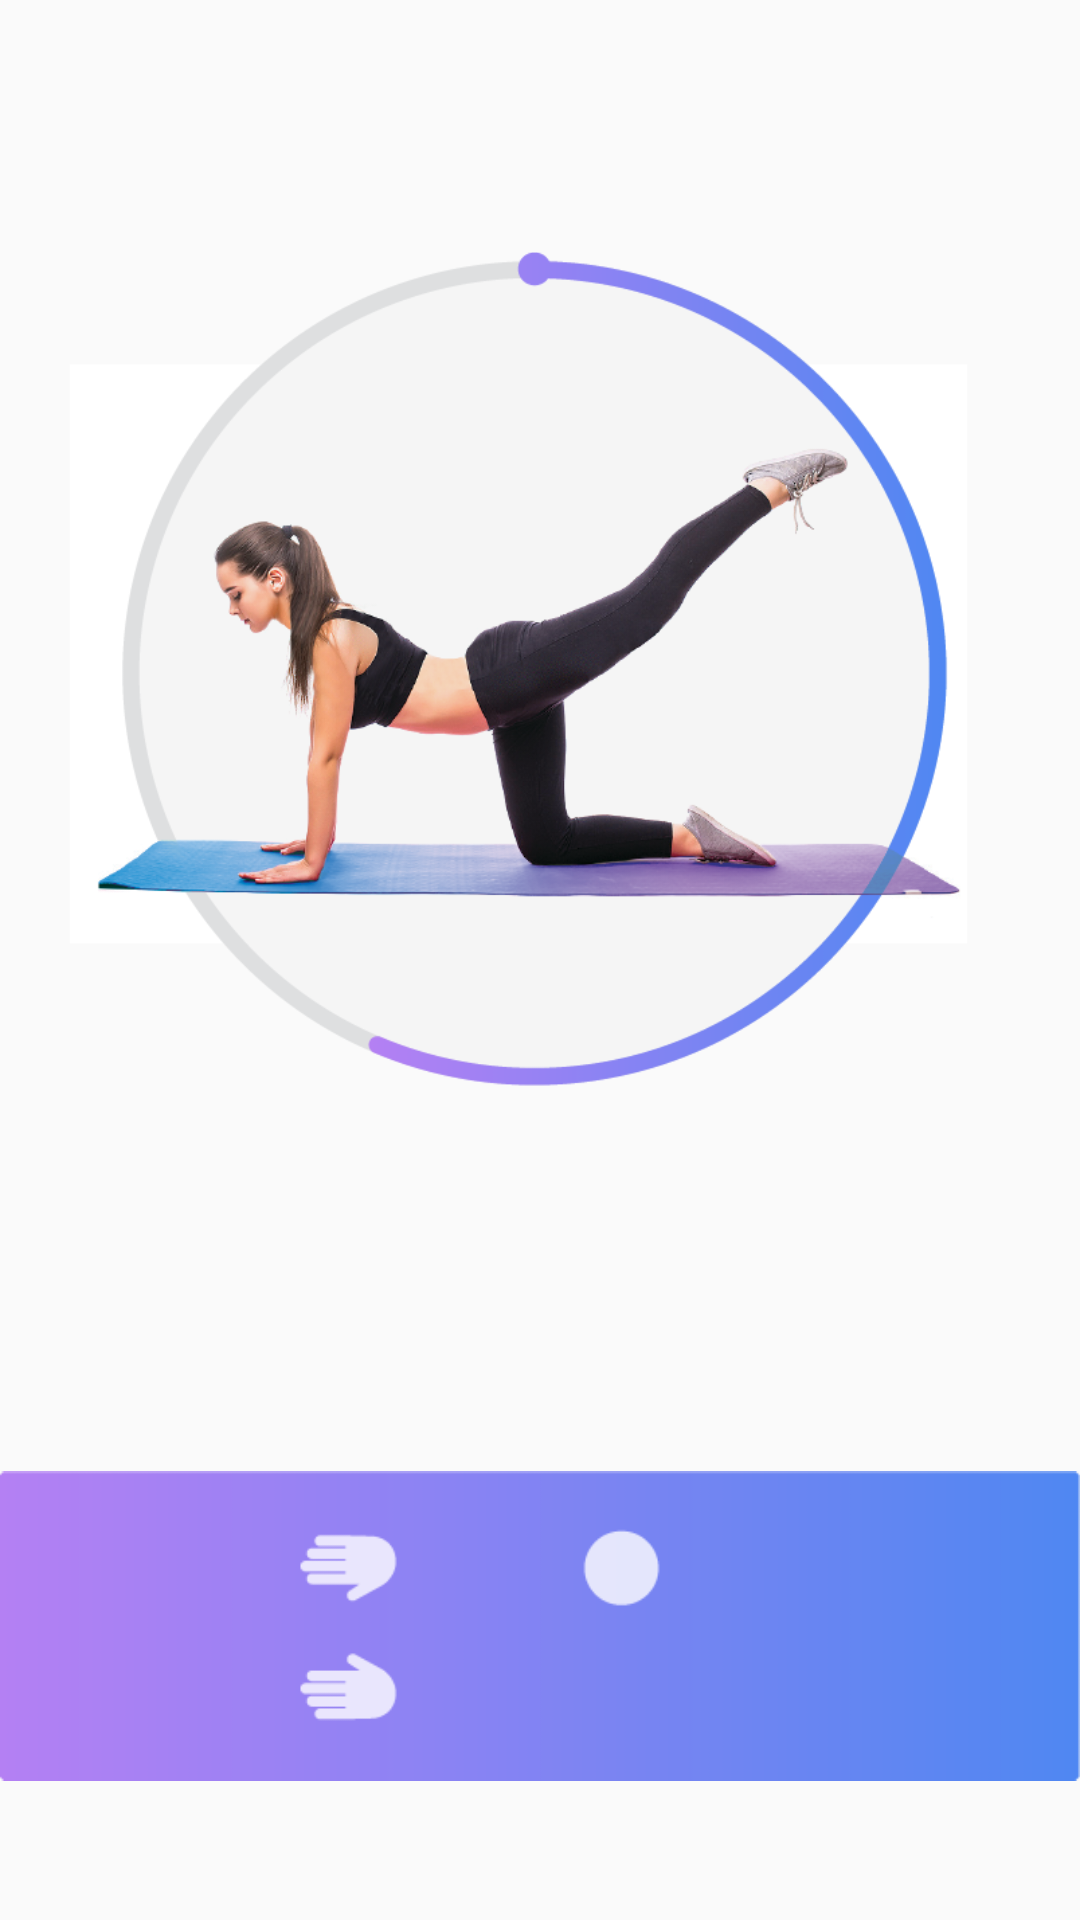

Write the Android layout XML for this screen, with the resource values it uses.
<!-- AndroidManifest.xml: application theme AppTheme -->
<!-- res/layout/fragment_first.xml -->
<?xml version="1.0" encoding="utf-8"?>
<android.support.constraint.ConstraintLayout
    xmlns:android="http://schemas.android.com/apk/res/android"
    xmlns:app="http://schemas.android.com/apk/res-auto"
    xmlns:tools="http://schemas.android.com/tools"
    android:layout_width="match_parent"
    android:layout_height="match_parent">

    <ImageView
        android:background="@drawable/photo_shape"
        android:id="@+id/imageView3"
        android:layout_width="wrap_content"
        android:layout_height="0dp"
        android:layout_marginTop="8dp"
        android:layout_marginBottom="8dp"
        app:layout_constraintBottom_toTopOf="@+id/imageView2"
        app:layout_constraintTop_toTopOf="parent"
        app:srcCompat="@drawable/f_pos" />

    <ImageView
        android:id="@+id/imageView2"
        android:layout_width="wrap_content"
        android:layout_height="wrap_content"
        android:layout_marginBottom="8dp"
        app:layout_constraintBottom_toBottomOf="parent"
        app:srcCompat="@drawable/first_press"
        tools:layout_editor_absoluteX="0dp" />
</android.support.constraint.ConstraintLayout>
<!-- resources referenced by this layout -->
<resources>
  <!-- drawable f_pos: png bitmap (drawable, 153381 bytes) -->
  <!-- drawable first_press: png bitmap (drawable, 3481 bytes) -->
  <style name="AppTheme" parent="Theme.AppCompat.Light.DarkActionBar">
          
          <item name="colorPrimary">#000</item>
          <item name="colorPrimaryDark">#000</item>
          <item name="colorAccent">@color/colorAccent</item>
          <item name="windowActionBar">false</item>
          <item name="windowNoTitle">true</item>
  
  
      </style>
  <!-- not gathered from this repository: default colours our renderer supplied (Android Studio template values) -->
  <color name="colorAccent">#FF03DAC5</color>
</resources>
